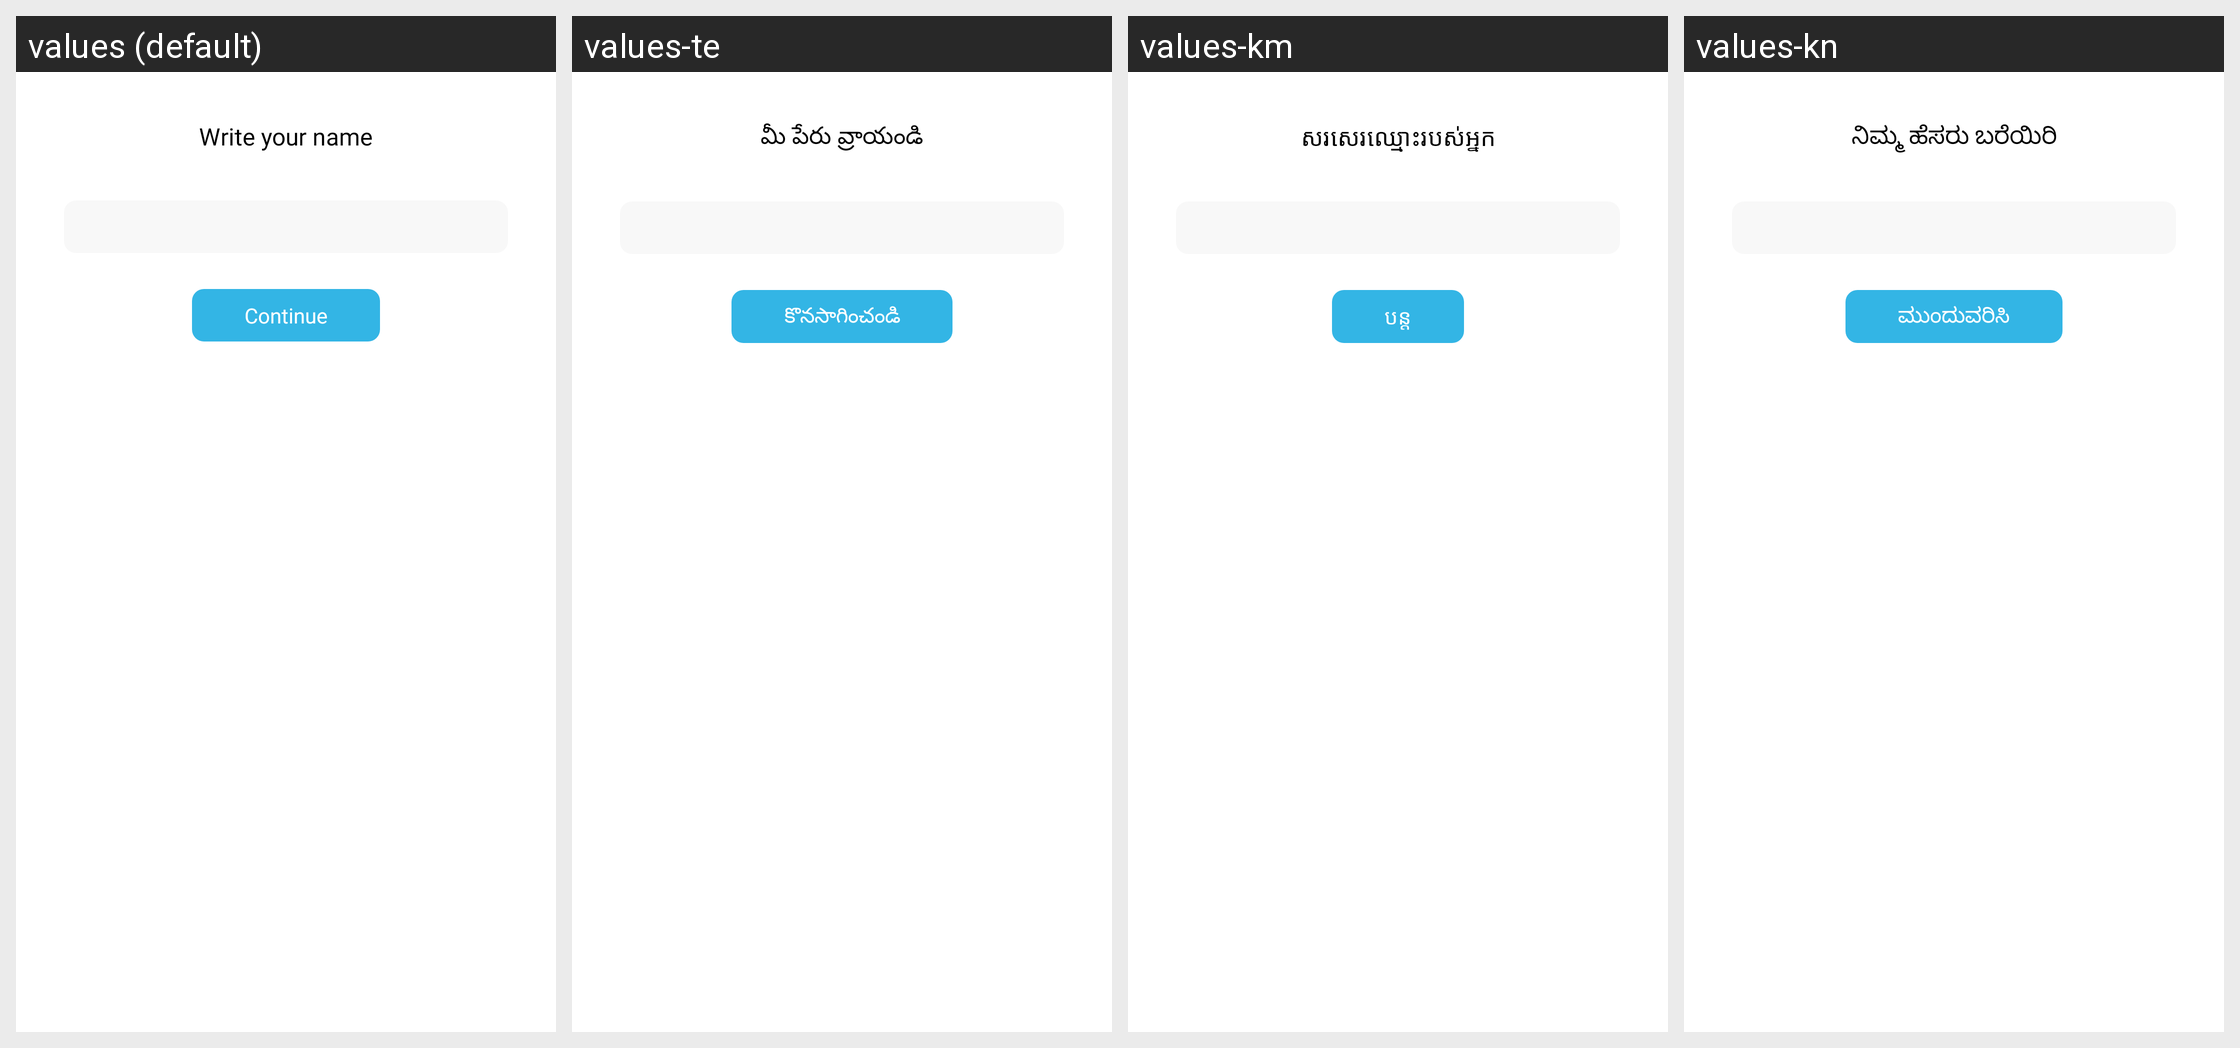

Locale-by-locale string values for the Android screen shown in this grid:
Android screen res/layout/dialog_enter_name.xml rendered under 4 locales, left to right: values (default), values-te, values-km, values-kn. Device: Nexus 5 (rendered at 1080×1920; each locale shown at half size, 540×960, under a caption strip naming it); theme AppTheme.
Other locales in the repository, not shown: values-af, values-am, values-ar, values-az, values-bg, values-bn, values-ca, values-cs, values-de, values-el, values-en, values-et, values-fa, values-fi, values-fr, values-gl, values-gu, values-ha, values-hi, values-hr, values-hu, values-hy, values-it, values-ja, values-jw, values-ka, values-kk, values-ko, values-lo, values-lt, values-lv, values-mk, values-ml, values-mn, values-ms, values-ne, values-pa, values-pl, values-pt-rBR, values-pt-rPT, values-ro, values-ru, values-si, values-sk, values-sl, values-sq, values-sr, values-su, values-sv, values-ta, values-th, values-tl, values-tr, values-ur, values-vi, values-zh-rCN, values-zh-rTW, values-zu.
Strings drawn on this screen, with the default value and each locale's value (text and hints the layout hard-codes, and strings that could not be matched under every locale, appear in the picture but are not listed):

enter_your_name
  values: Write your name
  values-te: మీ పేరు వ్రాయండి
  values-km: សរសេរ​ឈ្មោះ​របស់​អ្នក
  values-kn: ನಿಮ್ಮ ಹೆಸರು ಬರೆಯಿರಿ

str_continue
  values: Continue
  values-te: కొనసాగించండి
  values-km: បន្ត
  values-kn: ಮುಂದುವರಿಸಿ
